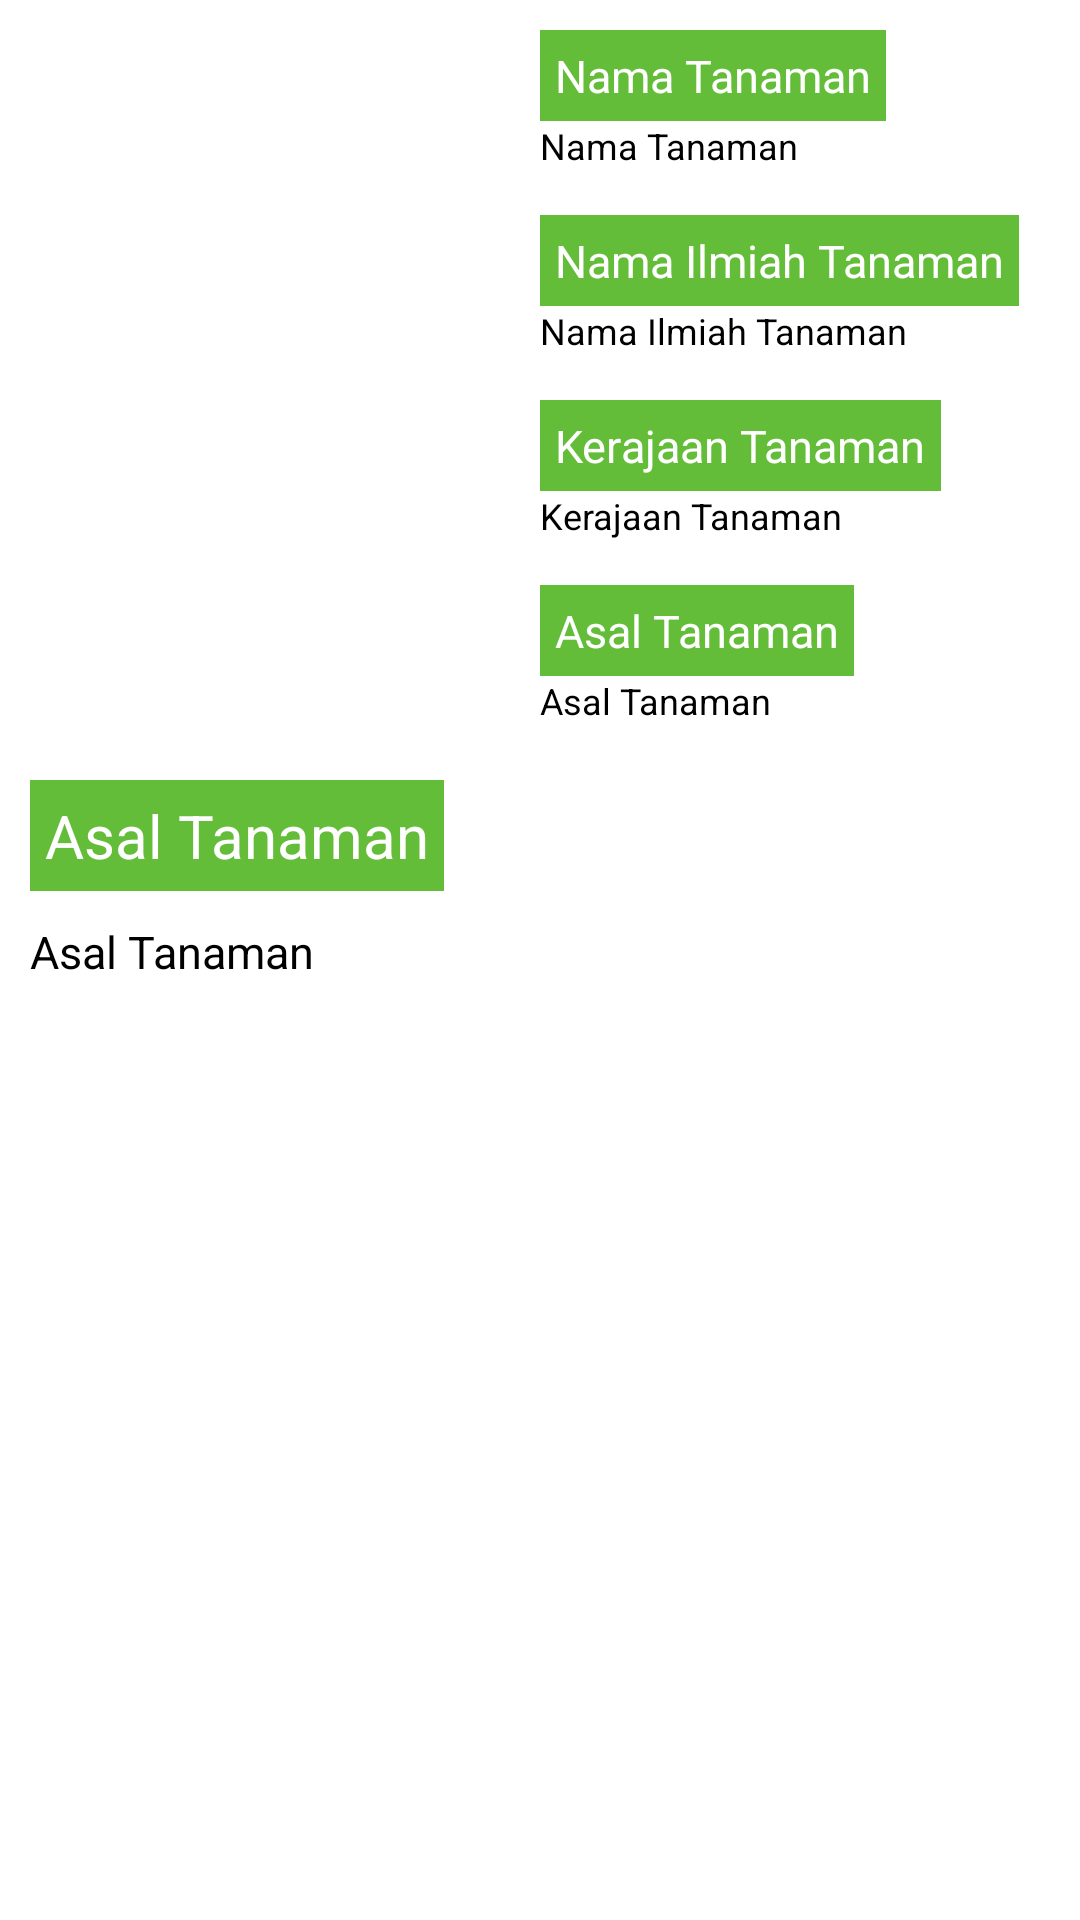

Android layout source for this screen:
<!-- AndroidManifest.xml: application theme Theme.DaftarJenisTanaman -->
<!-- res/layout/activity_detail.xml -->
<?xml version="1.0" encoding="utf-8"?>
<ScrollView xmlns:android="http://schemas.android.com/apk/res/android"
    xmlns:app="http://schemas.android.com/apk/res-auto"
    xmlns:tools="http://schemas.android.com/tools"
    android:layout_width="match_parent"
    android:layout_height="match_parent">

    <RelativeLayout
        android:id="@+id/rl_img_plant_and_info"
        android:layout_width="match_parent"
        android:layout_height="wrap_content"
        android:padding="10dp"
        >

        <ImageView
            android:id="@+id/iv_photo_plant"
            android:layout_width="160dp"
            android:layout_height="230dp"
            android:layout_weight="70"
            android:scaleType="centerCrop"
            tools:src="@tools:sample/avatars" />

        <LinearLayout
            android:id="@+id/ll_info_plant"
            android:layout_width="match_parent"
            android:layout_height="wrap_content"
            android:layout_marginLeft="10dp"
            android:layout_toEndOf="@+id/iv_photo_plant"
            android:orientation="vertical">

            <TextView
                android:id="@+id/tv_title_name_plant"
                android:layout_width="wrap_content"
                android:layout_height="wrap_content"
                android:background="@color/green_dark"
                android:padding="5dp"
                android:text="@string/title_name_plant"
                android:textAlignment="textStart"
                android:textColor="@color/white"
                android:textSize="15sp" />

            <TextView
                android:id="@+id/tv_name_plant"
                android:layout_width="match_parent"
                android:layout_height="wrap_content"
                android:layout_marginBottom="15dp"
                android:text="@string/name_plant"
                android:textAlignment="textStart"
                android:textColor="@color/black"
                android:textSize="12sp" />

            <TextView
                android:id="@+id/tv_title_name_scientific_plant"
                android:layout_width="wrap_content"
                android:layout_height="wrap_content"
                android:background="@color/green_dark"
                android:padding="5dp"
                android:text="@string/title_name_scientific_plant"
                android:textAlignment="textStart"
                android:textColor="@color/white"
                android:textSize="15sp" />

            <TextView
                android:id="@+id/tv_name_scientific_plant"
                android:layout_width="match_parent"
                android:layout_height="wrap_content"
                android:layout_marginBottom="15dp"
                android:text="@string/name_scientific_plant"
                android:textAlignment="textStart"
                android:textColor="@color/black"
                android:textSize="12sp" />

            <TextView
                android:id="@+id/tv_title_name_kingdom_plant"
                android:layout_width="wrap_content"
                android:layout_height="wrap_content"
                android:padding="5dp"
                android:background="@color/green_dark"
                android:text="@string/title_name_kingdom_plant"
                android:textAlignment="textStart"
                android:textColor="@color/white"
                android:textSize="15sp" />

            <TextView
                android:id="@+id/tv_name_kingdom_plant"
                android:layout_width="match_parent"
                android:layout_height="wrap_content"
                android:layout_marginBottom="15dp"
                android:text="@string/name_kingdom_plant"
                android:textAlignment="textStart"
                android:textColor="@color/black"
                android:textSize="12sp" />

            <TextView
                android:id="@+id/tv_title_plant_come_from"
                android:layout_width="wrap_content"
                android:layout_height="wrap_content"
                android:background="@color/green_dark"
                android:padding="5dp"
                android:text="@string/title_plant_come_from"
                android:textAlignment="textStart"
                android:textColor="@color/white"
                android:textSize="15sp" />

            <TextView
                android:id="@+id/tv_plant_come_from"
                android:layout_width="match_parent"
                android:layout_height="wrap_content"
                android:text="@string/plant_come_from"
                android:textAlignment="textStart"
                android:textColor="@color/black"
                android:textSize="12sp" />

        </LinearLayout>


        <LinearLayout
            android:orientation="vertical"
            android:layout_width="match_parent"
            android:layout_height="wrap_content"
            android:layout_below="@+id/iv_photo_plant"
            android:layout_marginVertical="20dp"
            >

            <TextView
                android:id="@+id/title_detail_plant"
                android:layout_width="wrap_content"
                android:layout_height="wrap_content"
                android:layout_marginBottom="10dp"
                android:background="@color/green_dark"
                android:padding="5dp"
                android:text="@string/plant_come_from"
                android:textAlignment="textStart"
                android:textColor="@color/white"
                android:textSize="20sp" />

            <TextView
                android:id="@+id/tv_detail_plant"
                android:layout_width="match_parent"
                android:layout_height="wrap_content"
                android:text="@string/plant_come_from"
                android:textAlignment="textStart"
                android:textColor="@color/black"
                android:textSize="15sp" />

        </LinearLayout>

    </RelativeLayout>

</ScrollView>
<!-- resources referenced by this layout -->
<resources>
  <color name="black">#FF000000</color>
  <color name="green_dark">#64bd39</color>
  <color name="white">#FFFFFFFF</color>
  <string name="name_kingdom_plant">Kerajaan Tanaman</string>
  <string name="name_plant">Nama Tanaman</string>
  <string name="name_scientific_plant">Nama Ilmiah Tanaman</string>
  <string name="plant_come_from">Asal Tanaman</string>
  <string name="title_name_kingdom_plant">Kerajaan Tanaman</string>
  <string name="title_name_plant">Nama Tanaman</string>
  <string name="title_name_scientific_plant">Nama Ilmiah Tanaman</string>
  <string name="title_plant_come_from">Asal Tanaman</string>
  <style name="Theme.DaftarJenisTanaman" parent="Theme.MaterialComponents.DayNight.DarkActionBar">
          
          <item name="colorPrimary">@color/gray_light</item>
          <item name="colorPrimaryVariant">@color/gray</item>
          <item name="colorOnPrimary">@color/black</item>
          
          <item name="colorSecondary">@color/green_light</item>
          <item name="colorSecondaryVariant">@color/green_light</item>
          <item name="colorOnSecondary">@color/black</item>
          
          <item name="android:statusBarColor" tools:targetApi="l">?attr/colorPrimaryVariant</item>
          
      </style>
  <color name="gray_light">#2ddb12</color>
  <color name="gray">#2fd615</color>
  <color name="green_light">#62bd35</color>
</resources>
